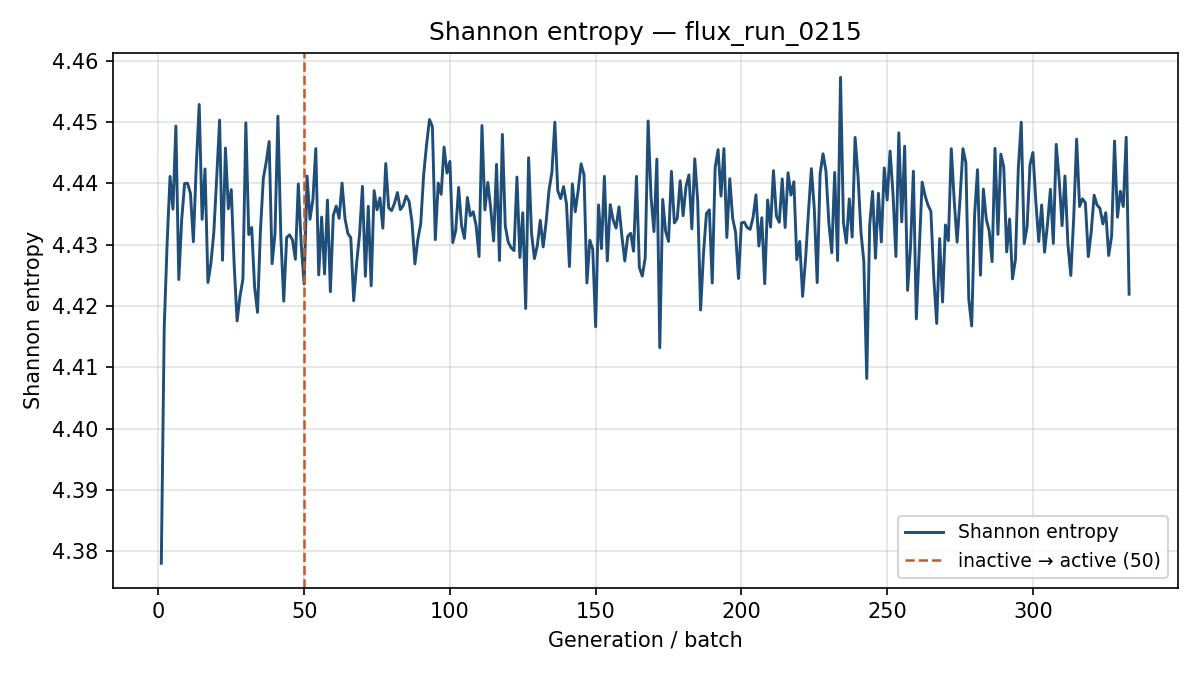

Values plotted in this chart, from the file beside it:
generation, shannon_entropy, k_generation
1, 4.378, 0.8427
2, 4.417, 0.8419
3, 4.43, 0.824
4, 4.441, 0.8254
5, 4.436, 0.8267
6, 4.449, 0.8139
7, 4.424, 0.8283
8, 4.434, 0.8104
9, 4.44, 0.8179
10, 4.44, 0.8342
11, 4.438, 0.8018
12, 4.43, 0.8109
13, 4.443, 0.8173
14, 4.453, 0.8208
15, 4.434, 0.8151
16, 4.442, 0.7996
17, 4.424, 0.8176
18, 4.427, 0.8002
19, 4.432, 0.8018
20, 4.441, 0.8043
21, 4.45, 0.8157
22, 4.427, 0.8095
23, 4.446, 0.8126
24, 4.436, 0.813
25, 4.439, 0.823
26, 4.427, 0.8142
27, 4.418, 0.8183
28, 4.422, 0.8073
29, 4.424, 0.8182
30, 4.45, 0.8234
31, 4.432, 0.8107
32, 4.433, 0.8447
33, 4.423, 0.8407
34, 4.419, 0.8004
35, 4.432, 0.8127
36, 4.441, 0.8281
37, 4.444, 0.8216
38, 4.447, 0.8211
39, 4.427, 0.8183
40, 4.432, 0.8073
41, 4.451, 0.822
42, 4.431, 0.8122
43, 4.421, 0.8146
44, 4.431, 0.8159
45, 4.432, 0.8252
46, 4.431, 0.8191
47, 4.428, 0.8152
48, 4.44, 0.8163
49, 4.43, 0.8086
50, 4.424, 0.8261
51, 4.441, 0.8148
52, 4.434, 0.8158
53, 4.437, 0.8156
54, 4.446, 0.8318
55, 4.425, 0.8109
56, 4.435, 0.8236
57, 4.425, 0.8071
58, 4.437, 0.8149
59, 4.422, 0.817
60, 4.435, 0.8159
... 273 more rows
